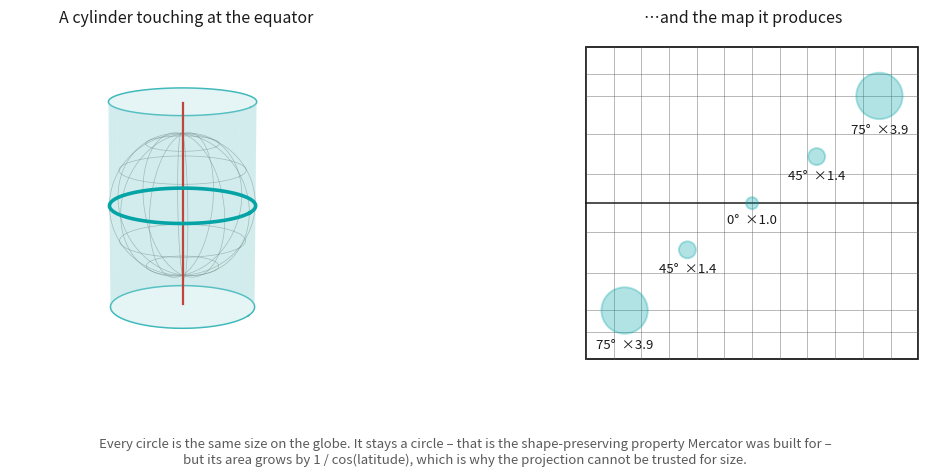

This chart was generated by the following Python code:
"""Generates mercator.png – how the Mercator projection is built, and what it costs.

Left: the cylinder wrapped around the globe, touching it at the equator.
Right: the graticule that results, carrying circles that are all the *same size
on the globe*. They stay circles – that is conformality, the property Mercator
was built for – and they grow towards the poles by exactly 1 / cos(latitude),
which is the area distortion the section goes on to discuss.

Run from this folder:  python mercator.py
"""

import matplotlib.pyplot as plt
import numpy as np

TEAL = "#03A3A6"
TEAL_LIGHT = "#9BD7D8"
GREY = "#5A5A5A"
INK = "#1A1A1A"
POINT = "#C1443C"

CUTOFF = 84.0        # the graticule is drawn to here; the poles never arrive
EQUATOR_RADIUS = 6.5  # radius of the equatorial circle, in degrees of longitude

# one circle per latitude, spread across the map so none of them overlap
CIRCLES = ((-75, -138), (-45, -70), (0, 0), (45, 70), (75, 138))


def mercator_y(lat_degrees):
    """Mercator northing, in the same units as longitude so the aspect is true."""
    lat = np.radians(lat_degrees)
    return np.degrees(np.log(np.tan(np.pi / 4 + lat / 2)))


fig = plt.figure(figsize=(11.6, 4.8))

# ------------------------------------------------- left: the construction
ax = fig.add_subplot(1, 2, 1, projection="3d")

angle = np.linspace(0, 2 * np.pi, 120)
for lat in range(-60, 61, 30):
    phi = np.radians(lat)
    r = np.cos(phi)
    ax.plot(r * np.cos(angle), r * np.sin(angle), np.full_like(angle, np.sin(phi)),
            color=GREY, linewidth=0.5, alpha=0.55)
theta = np.linspace(-np.pi / 2, np.pi / 2, 90)
for lon in range(0, 360, 30):
    lam = np.radians(lon)
    ax.plot(np.cos(theta) * np.cos(lam), np.cos(theta) * np.sin(lam), np.sin(theta),
            color=GREY, linewidth=0.5, alpha=0.55)

# the cylinder, tangent along the equator
height = np.linspace(-1.45, 1.45, 2)
grid_angle, grid_height = np.meshgrid(angle, height)
ax.plot_surface(np.cos(grid_angle), np.sin(grid_angle), grid_height,
                color=TEAL_LIGHT, alpha=0.25, linewidth=0, shade=False)
for end in (-1.45, 1.45):
    ax.plot(np.cos(angle), np.sin(angle), np.full_like(angle, end),
            color=TEAL, linewidth=1.1, alpha=0.8)

# the line of contact
ax.plot(np.cos(angle), np.sin(angle), np.zeros_like(angle),
        color=TEAL, linewidth=2.6, zorder=7)
ax.plot([0, 0], [0, 0], [-1.42, 1.42], color=POINT, linewidth=1.6, zorder=6)

ax.set_xlim(-1.3, 1.3)
ax.set_ylim(-1.3, 1.3)
ax.set_zlim(-1.5, 1.5)
ax.set_box_aspect((1, 1, 1.15))
ax.view_init(elev=14, azim=-64)
ax.axis("off")

# --------------------------------------------------- right: the resulting map
ax = fig.add_subplot(1, 2, 2)

top = mercator_y(CUTOFF)
for lon in range(-180, 181, 30):
    ax.plot([lon, lon], [-top, top], color=GREY, linewidth=0.5, alpha=0.6)
for lat in (-80, -75, -60, -30, 30, 60, 75, 80):
    y = mercator_y(lat)
    ax.plot([-180, 180], [y, y], color=GREY, linewidth=0.5, alpha=0.6)

ax.plot([-180, 180], [0, 0], color=INK, linewidth=1.2, alpha=0.9)
ax.add_patch(plt.Rectangle((-180, -top), 360, 2 * top, facecolor="none",
                           edgecolor=INK, linewidth=1.3))

# circles that are all the same size on the globe
for lat, lon in CIRCLES:
    scale = 1 / np.cos(np.radians(lat))
    radius = EQUATOR_RADIUS * scale
    y = mercator_y(lat)
    ax.add_patch(plt.Circle((lon, y), radius, facecolor=TEAL, alpha=0.30,
                            edgecolor=TEAL, linewidth=1.4, zorder=4))
    ax.annotate(f"{abs(lat)}°  ×{scale:.1f}", xy=(lon, y - radius),
                xytext=(lon, y - radius - 5), ha="center", va="top",
                fontsize=9.5, color=INK, zorder=5)

ax.set_xlim(-195, 195)
ax.set_ylim(-top - 20, top + 6)
ax.set_aspect("equal")
ax.axis("off")

# both titles placed by hand, so the two panels line up
fig.text(0.26, 0.94, "A cylinder touching at the equator",
         ha="center", fontsize=11.5, color=INK)
fig.text(0.74, 0.94, "…and the map it produces",
         ha="center", fontsize=11.5, color=INK)
fig.text(0.5, 0.075,
         "Every circle is the same size on the globe. It stays a circle – that is the "
         "shape-preserving property Mercator was built for –\nbut its area grows by "
         "1 / cos(latitude), which is why the projection cannot be trusted for size.",
         ha="center", va="top", fontsize=9.5, color=GREY)

fig.subplots_adjust(left=0.01, right=0.99, top=0.90, bottom=0.20, wspace=0.02)
fig.savefig("mercator.png", dpi=170, facecolor="white", bbox_inches="tight")
